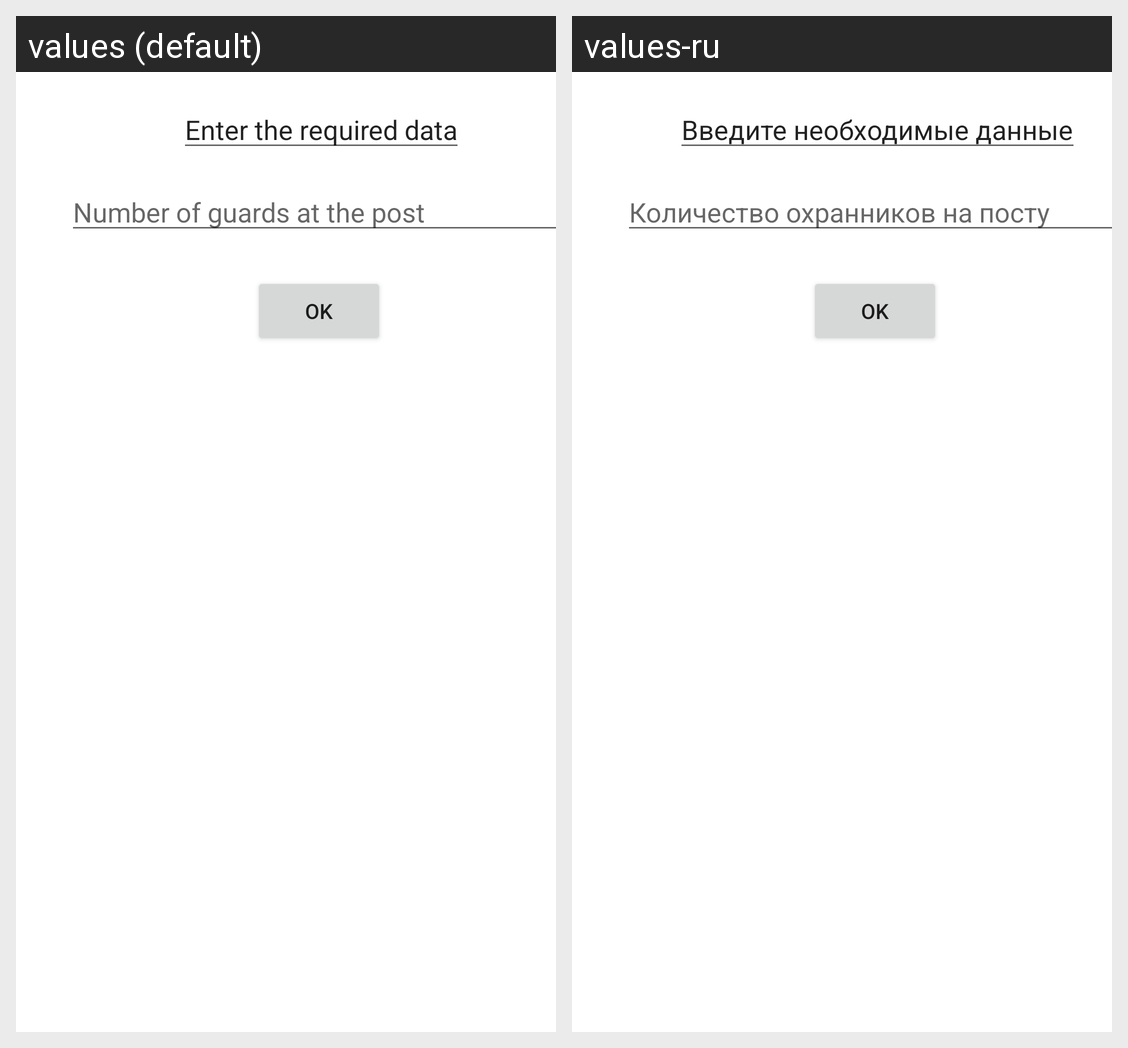

The Android screen above is rendered under two locales of the same app. Produce the string resources it draws, with the default and per-locale values.
Android screen res/layout/add_or_edit_step_fragment.xml rendered under 2 locales, left to right: values (default), values-ru. Device: Nexus 5 (rendered at 1080×1920; each locale shown at half size, 540×960, under a caption strip naming it); theme Theme.MyApplication.
Strings drawn on this screen, with the default value and each locale's value (text and hints the layout hard-codes, and strings that could not be matched under every locale, appear in the picture but are not listed):

required_data
  values: Enter the required data
  values-ru: Введите необходимые данные

number_guards
  values: Number of guards at the post
  values-ru: Количество охранников на посту
